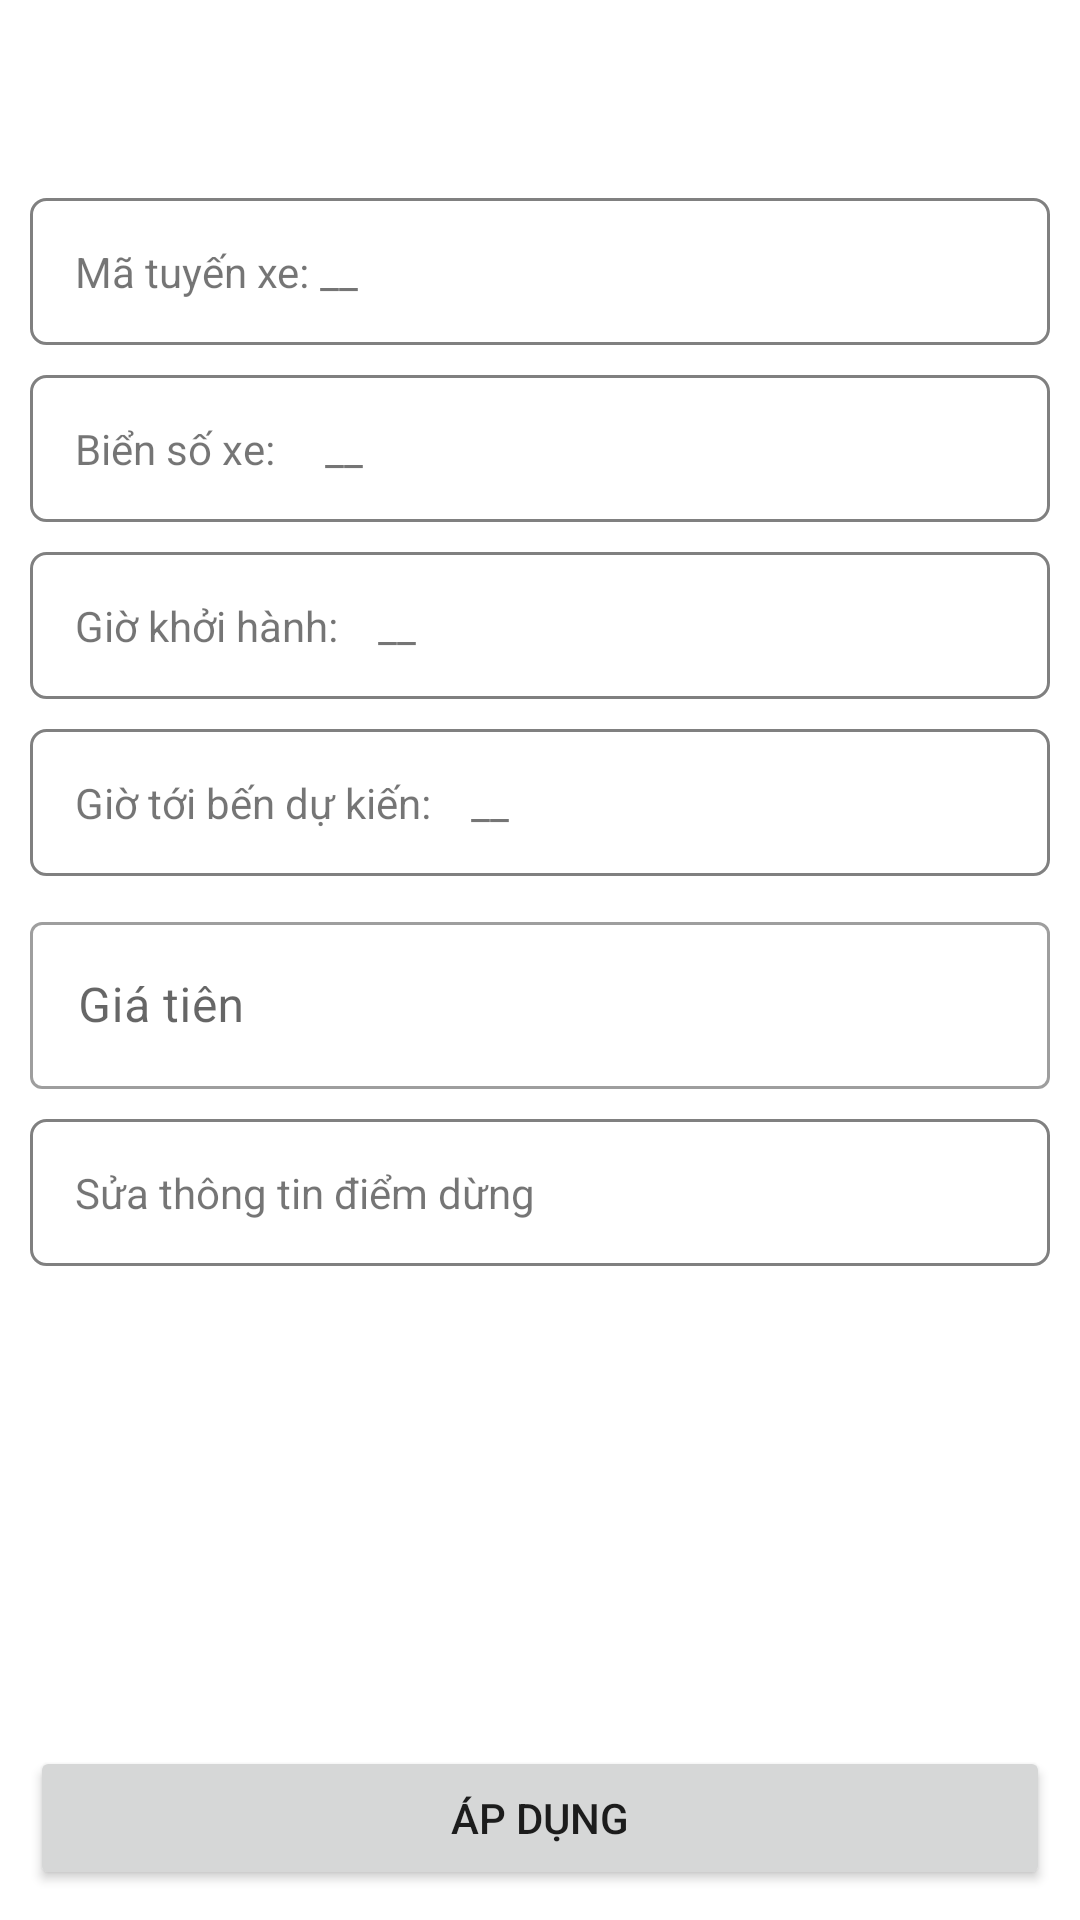

Layout XML and referenced resources for this Android screen:
<!-- AndroidManifest.xml: application theme Theme.CoachTicketBookingForBusiness -->
<!-- res/layout/route_detail_manage_fragment.xml -->
<?xml version="1.0" encoding="utf-8"?>
<androidx.constraintlayout.widget.ConstraintLayout xmlns:android="http://schemas.android.com/apk/res/android"
    xmlns:app="http://schemas.android.com/apk/res-auto"
    xmlns:tools="http://schemas.android.com/tools"
    android:layout_width="match_parent"
    android:layout_height="match_parent"
    tools:context=".screen.route_detail_manage.RouteDetailManageFragment">

    <androidx.appcompat.widget.Toolbar
        android:id="@+id/toolbar"
        android:layout_width="match_parent"
        android:layout_height="wrap_content"
        android:background="@color/white"
        app:layout_constraintStart_toStartOf="parent"
        app:layout_constraintTop_toTopOf="parent" />

    <LinearLayout
        android:id="@+id/layoutId"
        android:layout_width="match_parent"
        android:layout_height="wrap_content"
        android:layout_margin="10dp"
        android:background="@drawable/background_detail_manage"
        android:gravity="center_vertical"
        android:orientation="horizontal"
        android:padding="15dp"
        app:layout_constraintStart_toStartOf="parent"
        app:layout_constraintTop_toBottomOf="@id/toolbar">

        <TextView
            android:layout_width="wrap_content"
            android:layout_height="wrap_content"
            android:text="Mã tuyến xe: " />

        <TextView
            android:id="@+id/textRouteId"
            android:layout_width="wrap_content"
            android:layout_height="wrap_content"
            android:text="__" />

    </LinearLayout>

    <LinearLayout
        android:id="@+id/layoutCoachId"
        android:layout_width="match_parent"
        android:layout_height="wrap_content"
        android:layout_margin="10dp"
        android:background="@drawable/background_detail_manage"
        android:gravity="center_vertical"
        android:orientation="horizontal"
        android:padding="15dp"
        app:layout_constraintStart_toStartOf="@+id/layoutId"
        app:layout_constraintTop_toBottomOf="@+id/layoutId">

        <TextView
            android:layout_width="wrap_content"
            android:layout_height="wrap_content"
            android:text="Biển số xe: " />

        <TextView
            android:id="@+id/txtCoachId"
            android:layout_width="wrap_content"
            android:layout_height="wrap_content"
            android:layout_marginStart="10dp"
            android:text=" __" />

    </LinearLayout>

    <LinearLayout
        android:id="@+id/layoutStartTime"
        android:layout_width="match_parent"
        android:layout_height="wrap_content"
        android:layout_margin="10dp"
        android:background="@drawable/background_detail_manage"
        android:gravity="center_vertical"
        android:orientation="horizontal"
        android:padding="15dp"
        app:layout_constraintStart_toStartOf="@+id/layoutCoachId"
        app:layout_constraintTop_toBottomOf="@+id/layoutCoachId">

        <TextView
            android:layout_width="wrap_content"
            android:layout_height="wrap_content"
            android:text="Giờ khởi hành: " />

        <TextView
            android:id="@+id/textStartTime"
            android:layout_width="wrap_content"
            android:layout_height="wrap_content"
            android:layout_marginStart="10dp"
            android:text="__" />

    </LinearLayout>

    <LinearLayout
        android:id="@+id/layoutEndTime"
        android:layout_width="match_parent"
        android:layout_height="wrap_content"
        android:layout_margin="10dp"
        android:background="@drawable/background_detail_manage"
        android:gravity="center_vertical"
        android:orientation="horizontal"
        android:padding="15dp"
        app:layout_constraintStart_toStartOf="@+id/layoutStartTime"
        app:layout_constraintTop_toBottomOf="@+id/layoutStartTime">

        <TextView
            android:layout_width="wrap_content"
            android:layout_height="wrap_content"
            android:text="Giờ tới bến dự kiến: " />

        <TextView
            android:id="@+id/textEndTime"
            android:layout_width="wrap_content"
            android:layout_height="wrap_content"
            android:layout_marginStart="10dp"
            android:text="__" />

    </LinearLayout>

    <com.google.android.material.textfield.TextInputLayout
        android:id="@+id/layoutPrice"
        style="@style/Widget.MaterialComponents.TextInputLayout.OutlinedBox"
        android:layout_width="match_parent"
        android:layout_height="wrap_content"
        android:layout_margin="10dp"
        android:hint="Giá tiên"
        app:layout_constraintStart_toStartOf="@+id/layoutEndTime"
        app:layout_constraintTop_toBottomOf="@+id/layoutEndTime">

        <com.google.android.material.textfield.TextInputEditText
            android:id="@+id/edtRate"
            android:layout_width="match_parent"
            android:layout_height="wrap_content"
            android:inputType="number" />

    </com.google.android.material.textfield.TextInputLayout>

    <LinearLayout
        android:id="@+id/layoutLocation"
        android:layout_width="match_parent"
        android:layout_height="wrap_content"
        android:layout_margin="10dp"
        android:background="@drawable/background_detail_manage"
        android:gravity="center_vertical"
        android:orientation="horizontal"
        android:padding="15dp"
        app:layout_constraintStart_toStartOf="@+id/layoutPrice"
        app:layout_constraintTop_toBottomOf="@+id/layoutPrice">

        <TextView
            android:layout_width="wrap_content"
            android:layout_height="wrap_content"
            android:text="Sửa thông tin điểm dừng" />

    </LinearLayout>

    <Button
        android:id="@+id/btnApply"
        android:layout_width="match_parent"
        android:layout_height="wrap_content"
        android:layout_gravity="bottom"
        android:layout_margin="10dp"
        android:text="Áp dụng"
        app:layout_constraintBottom_toBottomOf="parent" />

</androidx.constraintlayout.widget.ConstraintLayout>
<!-- resources referenced by this layout -->
<resources>
  <!-- drawable background_detail_manage (drawable) -->
  <?xml version="1.0" encoding="utf-8"?>
  <shape xmlns:android="http://schemas.android.com/apk/res/android"
      android:shape="rectangle">
  
      <corners android:radius="5dp" />
      <stroke
          android:width="1dp"
          android:color="#808080" />
  </shape>
  <style name="Theme.CoachTicketBookingForBusiness" parent="Theme.MaterialComponents.Light.NoActionBar">
          
          <item name="colorPrimary">@color/noti</item>
          <item name="colorPrimaryVariant">@color/noti</item>
          <item name="colorOnPrimary">@color/white</item>
          
          <item name="colorSecondary">@color/teal_200</item>
          <item name="colorSecondaryVariant">@color/teal_700</item>
          <item name="colorOnSecondary">@color/black</item>
          
          <item name="android:statusBarColor" tools:targetApi="l">?attr/colorPrimaryVariant</item>
          
      </style>
  <!-- not gathered from this repository: default colours our renderer supplied (Android Studio template values) -->
  <color name="teal_200">#FF03DAC5</color>
  <color name="teal_700">#FF018786</color>
  <color name="black">#FF000000</color>
  <color name="white">#FFFFFFFF</color>
</resources>
